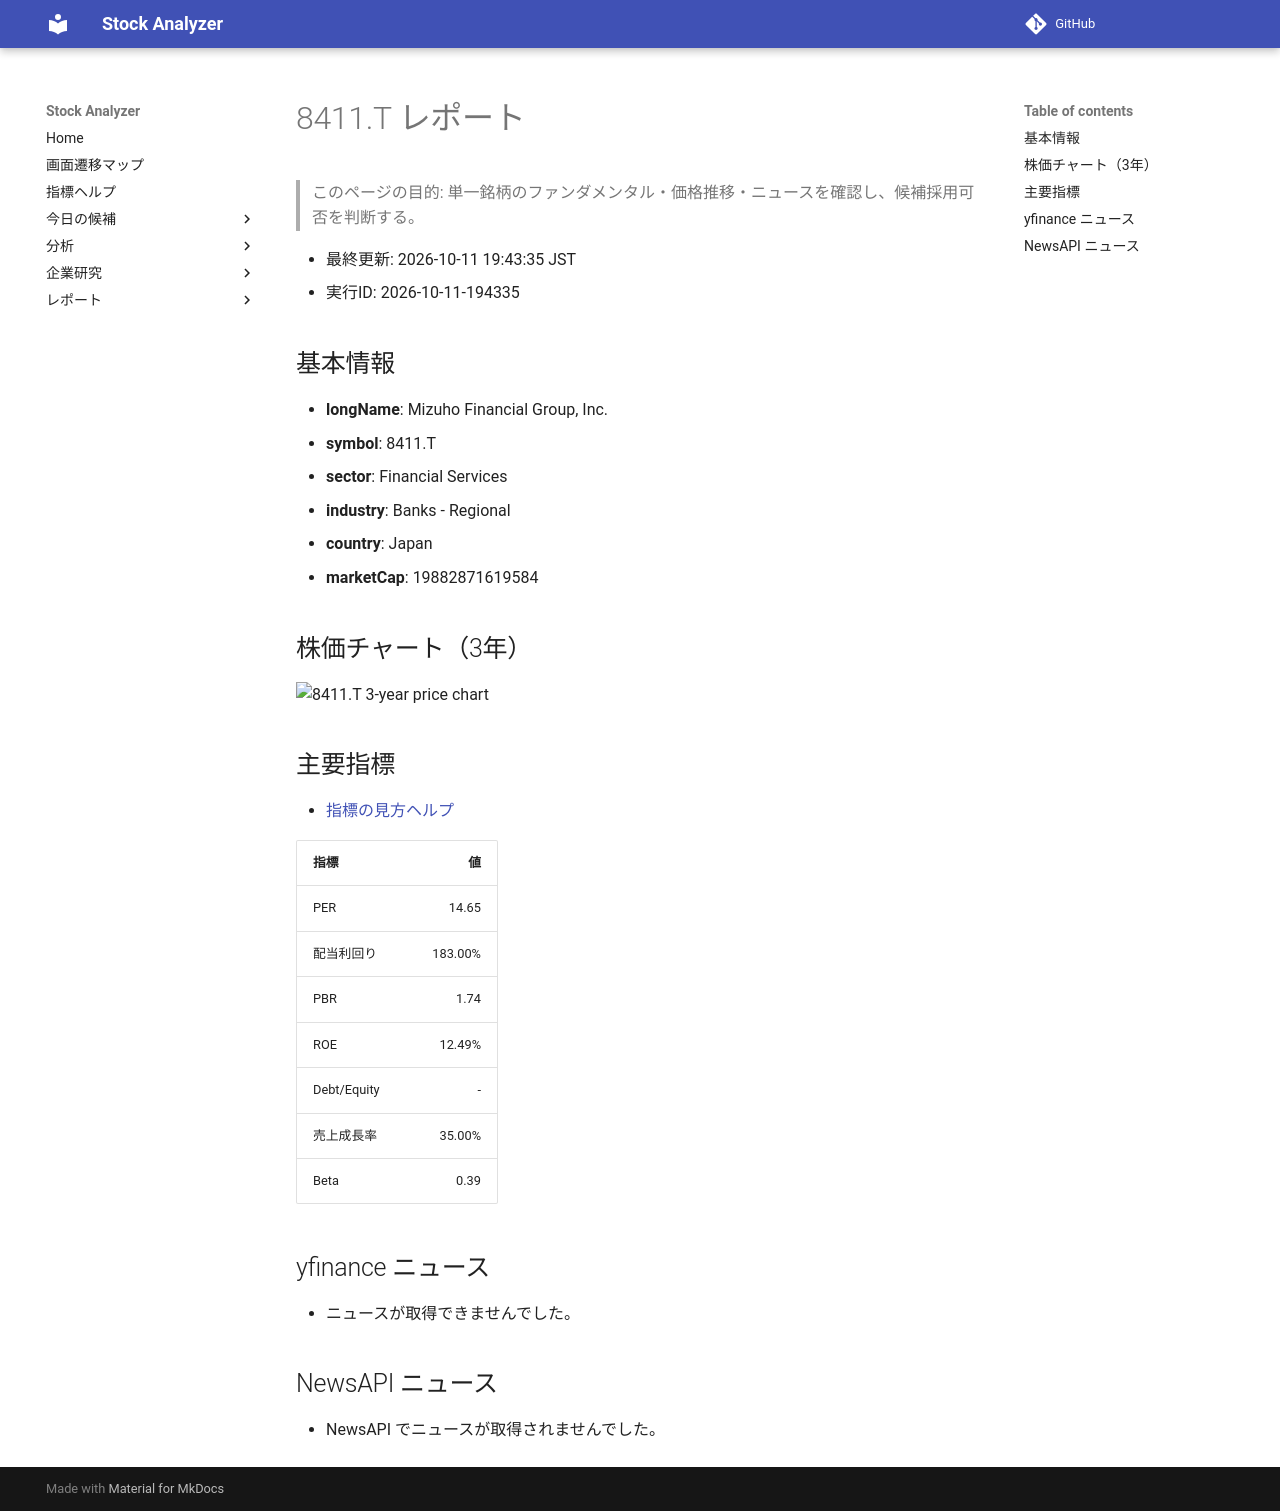

repository: Yumi-note/Making-APP · page: stocks/2026-10-11/194335/8411_T/index.html · generator: mkdocs

# 8411.T レポート

> このページの目的: 単一銘柄のファンダメンタル・価格推移・ニュースを確認し、候補採用可否を判断する。

- 最終更新: 2026-10-11 19:43:35 JST
- 実行ID: 2026-10-11-194335

## 基本情報

- **longName**: Mizuho Financial Group, Inc.
- **symbol**: 8411.T
- **sector**: Financial Services
- **industry**: Banks - Regional
- **country**: Japan
- **marketCap**: 19882871619584

## 株価チャート（3年）

![8411.T 3-year price chart](8411_T_3y.png)

## 主要指標

- [指標の見方ヘルプ](../../../../indicators.md)

| 指標 | 値 |
|---|---:|
| PER | 14.65 |
| 配当利回り | 183.00% |
| PBR | 1.74 |
| ROE | 12.49% |
| Debt/Equity | - |
| 売上成長率 | 35.00% |
| Beta | 0.39 |

## yfinance ニュース

- ニュースが取得できませんでした。

## NewsAPI ニュース

- NewsAPI でニュースが取得されませんでした。
